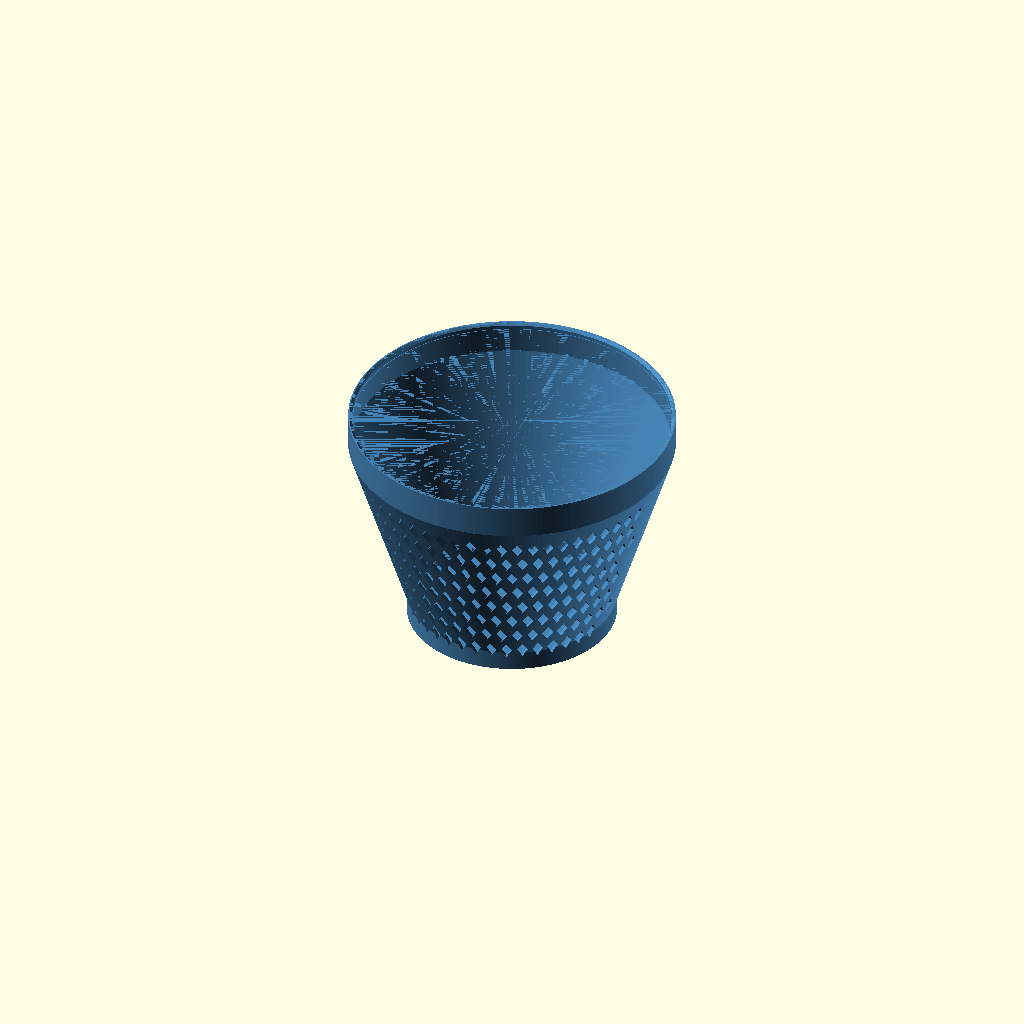
Cell 1: rendered with the file's own defaults.
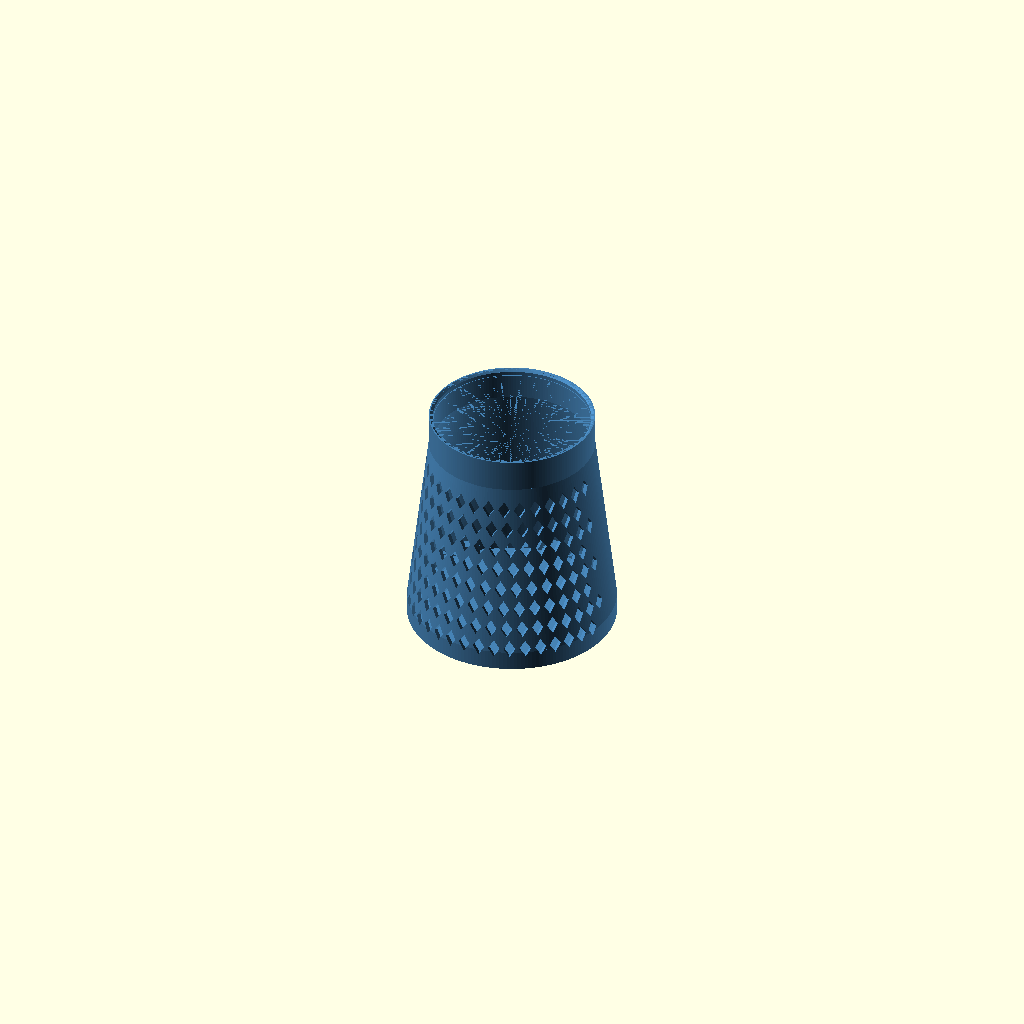
Cell 2 — lip_od set to 120, the other parameters unchanged.
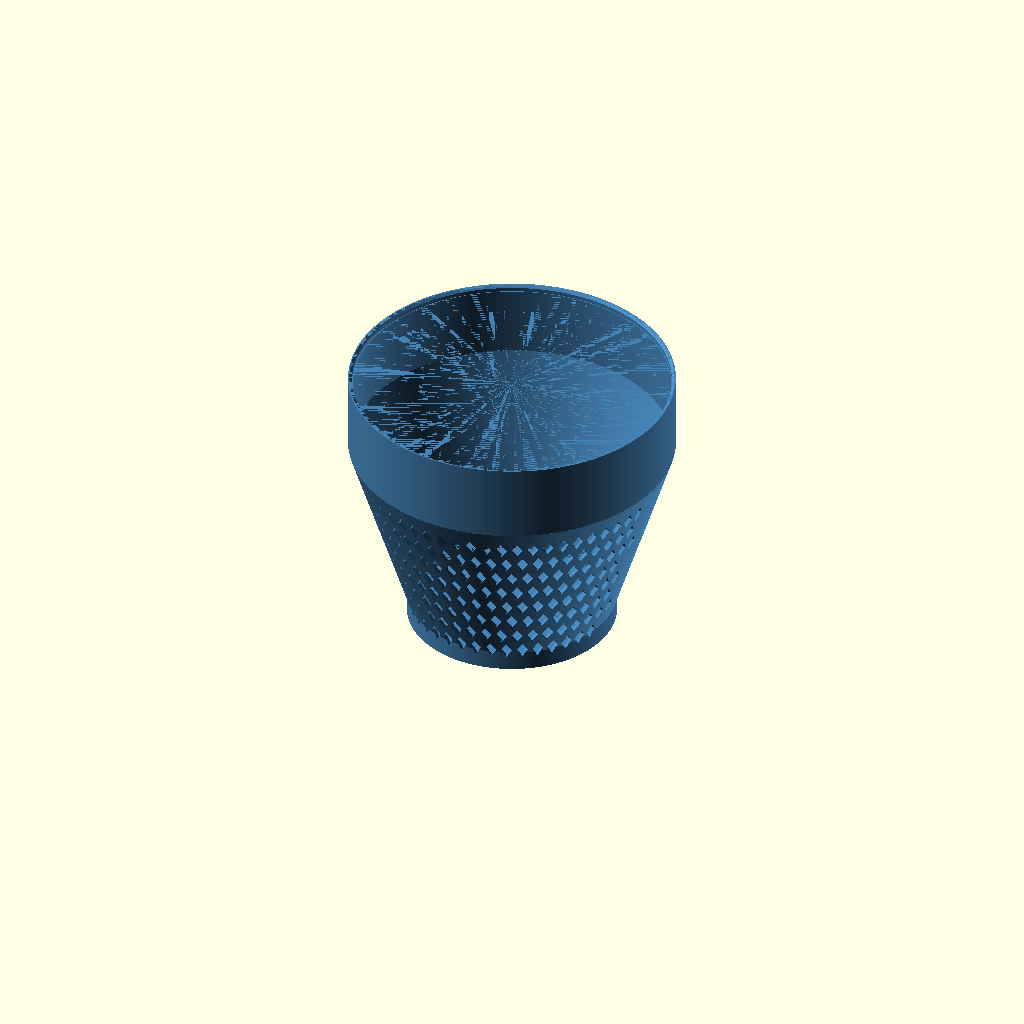
Cell 3: clip_len = 60 (everything else at default).
One fixed orthographic camera (rotation 55°, 0°, 25°; colour scheme Cornfield) for every cell.
Source of the model, van-airfilter-cap/airfilter_cap.scad:
// =============================================================================
//  airfilter_cap.scad -- tapered press-fit weather cap for a van air filter
// =============================================================================
//  A tapered cup (truncated cone). The BIG end clips onto the ~250mm housing
//  rim; it tapers down to a smaller closed end that sits over the ~160mm filter
//  element. It fits HORIZONTALLY: the small closed end faces out, and DOWNWARD
//  LOUVERS on the lower side let air in while the top sheds rain.
//
//        printed small-end-down (Z up):
//                       ___________________        <- big end (clip): 250mm,
//                      /                   \           grips the housing rim
//                     /   taper 250 -> 160  \
//                    /      over 140mm        \
//        closed  -> |__________________________|   <- small end: 160mm, over
//        vented        louvers (lower side)          the filter, closed + vented
//        end
//
//  HOW IT FITS
//    Big end = a straight GRIP BAND (the "clip") sized to press over the housing
//    rim (`lip_od`). Below it the bore is clearance, so it only bites at the rim.
//    The cone tapers `big_d -> small_d` over `taper_len`; the filter sits at the
//    small end. Measure `lip_od` (rim OD), `small_d` (filter OD) and `taper_len`
//    (rim -> filter distance) and everything follows. An assert keeps the widest
//    OD <= 250mm (build volume).
//
//  PRINT (single colour, supports OFF)
//    SMALL END DOWN (closed end on the plate, clip mouth up). The cone flares out
//    ~18deg off vertical -> self-supporting. Louver blades are angled so their
//    underside stays a printable overhang. ~180mm tall, up to ~250mm wide at the
//    top -- uses most of the plate, so skip the brim (a few mouse-ears is plenty).
//
//  Pure OpenSCAD (no libraries). Annotated for the MakerWorld customizer.
// =============================================================================

/* [Part to make] */
// cap = the part; section = cut-away; on_filter = over a filter stub (preview)
render_part = "cap"; // [cap:Cap (the part), section:Preview - cut-away, on_filter:Preview - on a filter, inuse:Preview - as fitted]

/* [Clip end -- MEASURE THE HOUSING RIM] */
// Outer diameter of the rim the cap clips onto, at the big end (mm)
lip_od = 243;        // [120:1:245]
// Interference at the grip band: grip bore = lip_od - this (bigger = tighter) (mm)
press_fit = 0.30;    // [0:0.05:1]
// Diametral clearance elsewhere so the cap slides on easily (mm)
mouth_clear = 0.8;   // [0.2:0.1:3]
// Straight grip section length at the big end (mm)
clip_len = 25;       // [10:1:60]
// Length of the grip band within the clip section (mm)
grip_len = 18;       // [5:1:40]
// Gap from the rim to the top of the grip band (mm)
grip_gap = 5;        // [0:1:20]

/* [Taper + small end] */
// Small-end outer diameter -- goes over the filter (mm)
small_d = 160;       // [80:1:240]
// Taper length, big end down to small end = rim -> filter distance (mm)
taper_len = 140;     // [40:1:220]
// Straight section at the small end (holds the closed end + vents) (mm)
small_len = 15;      // [5:1:60]
// Closed-end thickness (mm)
end_t = 3.0;         // [1.5:0.5:8]

/* [Shell] */
// Side wall thickness (mm)
wall = 3.0;          // [1.5:0.5:6]
// Chamfer at the clip mouth to start the press (mm)
lead_in = 2.0;       // [0:0.5:6]

/* [Vents -- on the lower side; rain shed by the downward-facing openings] */
// Vent pattern
vent_style = "grid"; // [grid:Diamond grid (max air, easiest print), louver:Slanted louvers]
// Angular spread of the vent band, centred on the bottom (deg). ~170 = lower half
vent_arc = 160;      // [0:5:240]
// Which way is "down" in use (deg around the cap): 270 = bottom
vent_center = 270;   // [0:5:355]
// Start of the vent band, from the base (closed end) (mm)
vent_from_end = 8;   // [0:1:120]

/* [Vents: diamond grid] */
// Hole width, tangential (mm)
grid_w = 9;          // [3:0.5:25]
// Hole height, vertical -- taller than wide gives a self-supporting point (mm)
grid_h = 14;         // [4:0.5:30]
// Bar thickness between holes (mm)
grid_web = 3;        // [1.5:0.5:8]
// Rows of holes up the side
grid_rows = 8;       // [1:1:24]

/* [Vents: slanted louvers] */
// Number of louvers up the side
louver_count = 7;    // [0:1:24]
// Open height of each louver (mm)
louver_h = 6;        // [3:0.5:20]
// Solid web between louvers (mm)
louver_web = 4;      // [2:0.5:15]
// Roof slope from horizontal; >=45 prints WITHOUT support (deg)
louver_angle = 48;   // [45:1:70]

/* [Hidden] */
max_build = 250;     // printer max build volume (mm)
$fa = 2;
$fs = 1;

// -----------------------------------------------------------------------------
//  DERIVED + CHECKS
// -----------------------------------------------------------------------------
grip_bore  = lip_od - press_fit;        // tight band that grips the rim
bore_clear = lip_od + mouth_clear;      // clearance bore (slides on)
big_d      = bore_clear + 2*wall;       // big-end (clip) outer diameter
cap_len    = small_len + taper_len + clip_len;   // overall height

z1 = small_len;                 // top of the small straight
z2 = small_len + taper_len;     // top of taper = bottom of clip section
z3 = cap_len;                   // top rim
band_top = z3 - grip_gap;       // grip band, from the rim down
band_bot = band_top - grip_len;

echo(big_d = big_d, small_d = small_d, cap_len = cap_len, grip_band = [band_bot, band_top]);
assert(big_d <= max_build,
       str("big_d ", big_d, "mm exceeds the ", max_build,
           "mm build volume -- reduce wall or lip_od"));
assert(band_bot >= z2, "grip band dips into the taper -- raise clip_len or lower grip_gap/grip_len");
assert(small_d > 2*wall + 20, "small_d too small for the wall");

// -----------------------------------------------------------------------------
//  HELPERS
// -----------------------------------------------------------------------------

// outer wall radius at height z (follows the small-straight / taper / clip)
function r_at(z) =
    z <= z1 ? small_d/2 :
    z >= z2 ? big_d/2   :
              small_d/2 + (big_d - small_d)/2 * (z - z1)/taper_len;

// one louver: a slanted through-slot swept along the lower vent arc. The slot is
// a parallelogram whose roof rises at `louver_angle` from horizontal, so printed
// small-end-down the overhang is self-supporting (>=45). The opening still faces
// down on the underside in use, so it sheds rain.
lv_dr   = 2*wall;                          // radial cut-through depth
lv_rise = lv_dr * tan(louver_angle);       // z rise across the slot
lv_ext  = louver_h + lv_rise;              // total vertical extent of a slot

module louver_opening(zc) {
    rotate([0, 0, vent_center - vent_arc/2])
        rotate_extrude(angle = vent_arc)
            translate([r_at(zc), zc])
                polygon([[-lv_dr/2, -lv_rise/2 - louver_h/2],
                         [-lv_dr/2, -lv_rise/2 + louver_h/2],
                         [ lv_dr/2,  lv_rise/2 + louver_h/2],
                         [ lv_dr/2,  lv_rise/2 - louver_h/2]]);
}

module louvers() {
    if (vent_arc > 0 && louver_count > 0) {
        pitch = lv_ext + louver_web;
        for (i = [0:louver_count-1])
            louver_opening(end_t + vent_from_end + lv_ext/2 + i*pitch);
    }
}

// diamond-grid vent: holes taller than wide (grid_h > grid_w) come to a point at
// top, so there is NO flat roof to bridge -> prints without support. Maximum open
// area, and on the underside in use so it still sheds rain.
module at_wall(a, z) {
    rotate([0,0,a]) translate([r_at(z),0,z]) rotate([0,90,0]) children();
}
module diamond_hole(a, z) {
    at_wall(a, z)
        linear_extrude(height = 4*wall, center=true)
            polygon([[-grid_h/2,0],[0,grid_w/2],[grid_h/2,0],[0,-grid_w/2]]);
}
module grid_vents() {
    if (vent_arc > 0 && grid_rows > 0)
        for (ri = [0:grid_rows-1]) {
            z = end_t + vent_from_end + grid_h/2 + ri*(grid_h + grid_web);
            r = r_at(z);
            a_pitch = (grid_w + grid_web) / (PI*r/180);   // arc spacing -> degrees
            ncols   = max(1, floor(vent_arc / a_pitch));
            off     = (ri % 2) * a_pitch/2;               // brick offset
            for (ci = [0:ncols])
                diamond_hole(vent_center - vent_arc/2 + off + ci*a_pitch, z);
        }
}

module vents() { if (vent_style == "grid") grid_vents(); else louvers(); }

// -----------------------------------------------------------------------------
//  THE CAP  (small closed end on the plate at Z=0, clip mouth up at Z=cap_len)
// -----------------------------------------------------------------------------
module outer() {
    cylinder(d = small_d, h = small_len);                              // small straight
    translate([0,0,z1]) cylinder(d1 = small_d, d2 = big_d, h = taper_len); // taper
    translate([0,0,z2]) cylinder(d = big_d, h = clip_len);            // clip straight
}

module cavity() {
    // small + taper inner: uniform wall, from the closed end up
    translate([0,0,end_t]) cylinder(d = small_d - 2*wall, h = small_len - end_t + 0.01);
    translate([0,0,z1]) cylinder(d1 = small_d - 2*wall, d2 = big_d - 2*wall, h = taper_len + 0.01);
    // clip inner: clearance up to the grip band...
    translate([0,0,z2-0.01]) cylinder(d = bore_clear, h = band_bot - z2 + 0.02);
    // grip band (the "clip")
    translate([0,0,band_bot-0.01]) cylinder(d = grip_bore, h = grip_len + 0.02);
    // ...clearance above the band to the mouth
    translate([0,0,band_top-0.01]) cylinder(d = bore_clear, h = z3 - band_top + 1);
    // lead-in chamfer at the mouth
    if (lead_in > 0)
        translate([0,0,z3-lead_in]) cylinder(d1 = bore_clear, d2 = bore_clear + 2*lead_in, h = lead_in+0.01);
}

module cap() {
    difference() {
        outer();
        cavity();
        vents();
    }
}

// a stub of the filter (context only): 160mm, sitting ~taper_len from the rim
module filter_stub() {
    color("DimGray")
    translate([0,0,z1])
        difference() {
            cylinder(d = small_d, h = taper_len - 10);
            translate([0,0,-1]) cylinder(d = small_d - 8, h = taper_len - 8);
        }
}

// -----------------------------------------------------------------------------
//  RENDER SELECTOR
// -----------------------------------------------------------------------------
if (render_part == "cap")
    color("SteelBlue") cap();
else if (render_part == "section")
    difference() { cap(); translate([-300,0,-10]) cube([600,300,600]); }
else if (render_part == "profile")
    // vertical cut through the vent side, to read the louver print overhangs
    difference() { cap(); translate([0,-300,-10]) cube([600,600,600]); }
else if (render_part == "on_filter") {
    color("SteelBlue", 0.55) cap();
    filter_stub();
} else if (render_part == "inuse")
    // as fitted: axis horizontal, vents pointing down
    rotate([90,0,0]) color("SteelBlue") cap();
else
    cap();
Customizer parameters (derived from the source; name, type, default, range or options):
render_part: string, default "cap", options "cap", "section", "on_filter", "inuse"
lip_od: number, default 243, range 120 to 245, step 1
press_fit: number, default 0.3, range 0 to 1, step 0.05
mouth_clear: number, default 0.8, range 0.2 to 3, step 0.1
clip_len: number, default 25, range 10 to 60, step 1
grip_len: number, default 18, range 5 to 40, step 1
grip_gap: number, default 5, range 0 to 20, step 1
small_d: number, default 160, range 80 to 240, step 1
taper_len: number, default 140, range 40 to 220, step 1
small_len: number, default 15, range 5 to 60, step 1
end_t: number, default 3, range 1.5 to 8, step 0.5
wall: number, default 3, range 1.5 to 6, step 0.5
lead_in: number, default 2, range 0 to 6, step 0.5
vent_style: string, default "grid", options "grid", "easiest print)", "louver"
vent_arc: number, default 160, range 0 to 240, step 5
vent_center: number, default 270, range 0 to 355, step 5
vent_from_end: number, default 8, range 0 to 120, step 1
grid_w: number, default 9, range 3 to 25, step 0.5
grid_h: number, default 14, range 4 to 30, step 0.5
grid_web: number, default 3, range 1.5 to 8, step 0.5
grid_rows: number, default 8, range 1 to 24, step 1
louver_count: number, default 7, range 0 to 24, step 1
louver_h: number, default 6, range 3 to 20, step 0.5
louver_web: number, default 4, range 2 to 15, step 0.5
louver_angle: number, default 48, range 45 to 70, step 1
